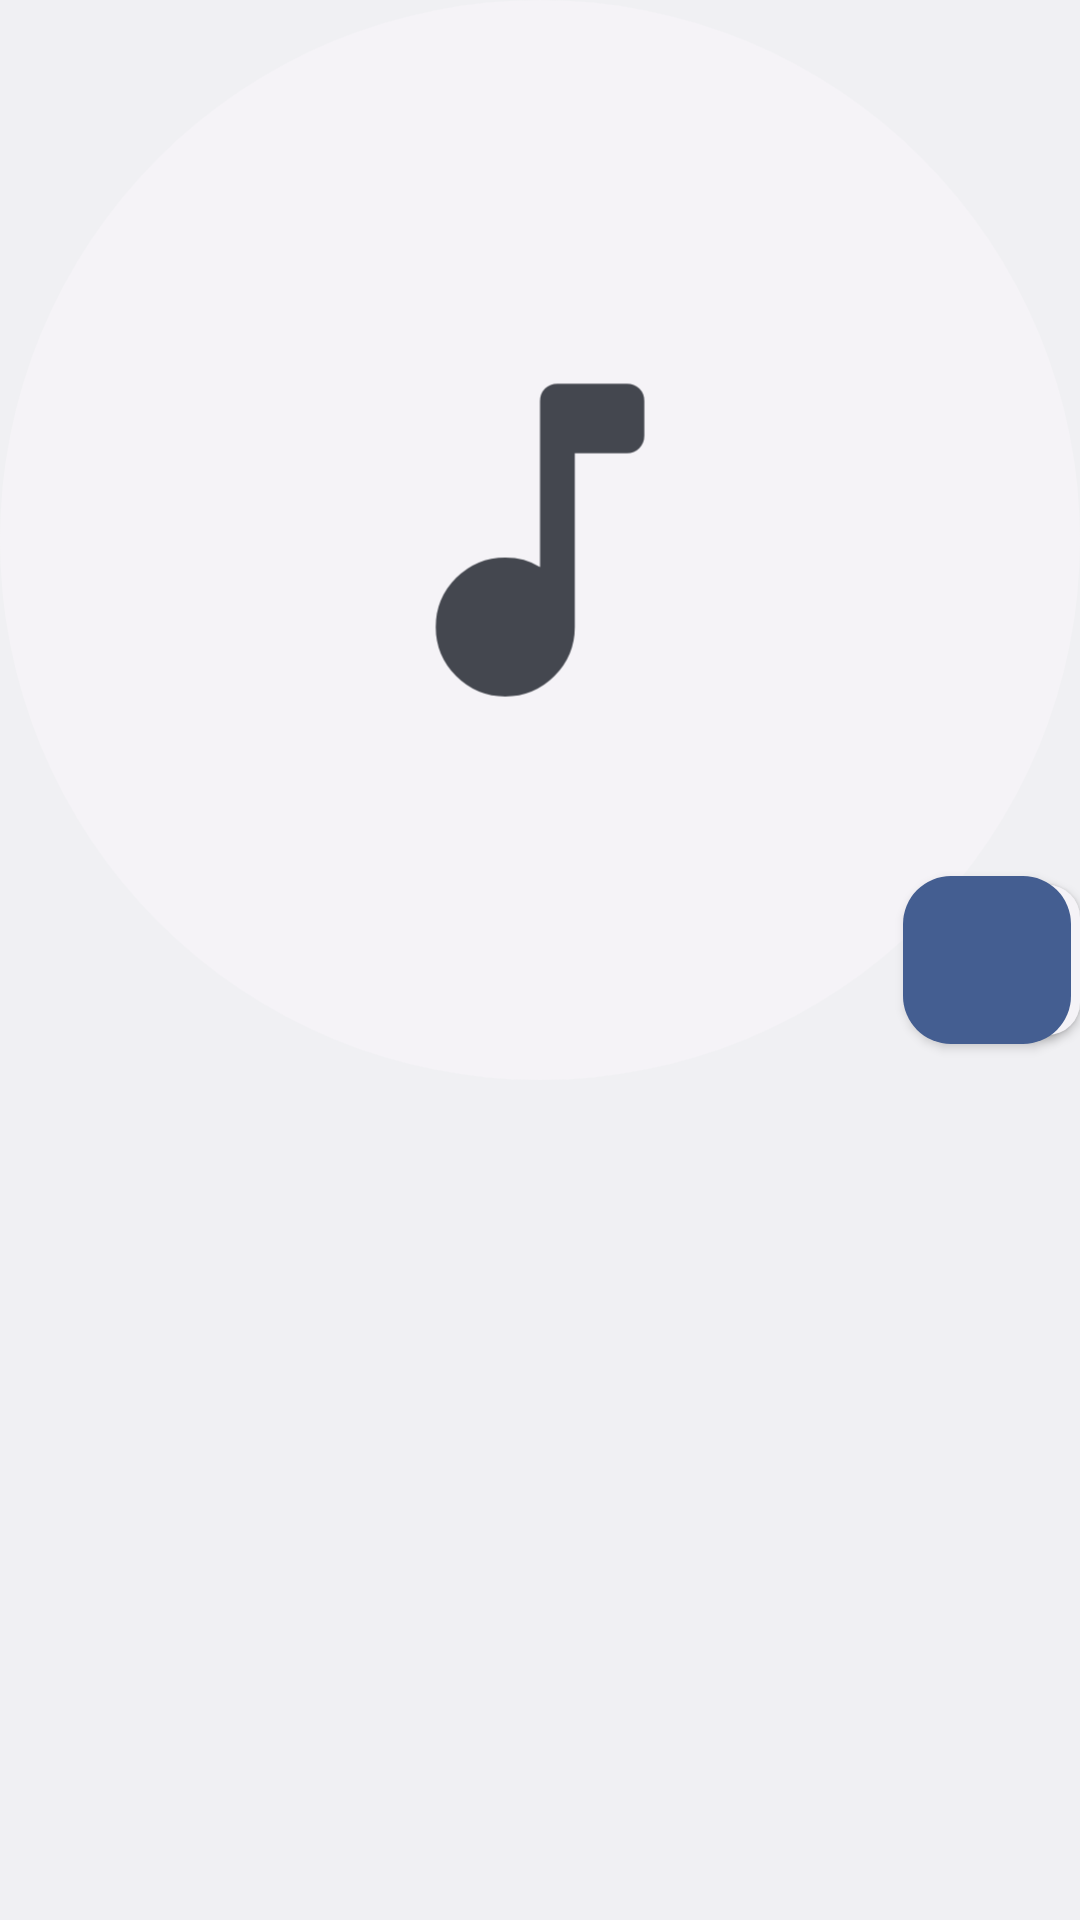

Layout XML and referenced resources for this Android screen:
<!-- AndroidManifest.xml: application theme Theme.Music -->
<!-- res/layout/widget_floating_bar.xml -->
<?xml version="1.0" encoding="utf-8"?>
<FrameLayout xmlns:android="http://schemas.android.com/apk/res/android"
    xmlns:tools="http://schemas.android.com/tools"
    android:id="@android:id/background"
    android:layout_width="match_parent"
    android:layout_height="match_parent"
    android:background="@drawable/widget_floating_frame"
    android:clipToOutline="true">

    <RelativeLayout
        android:id="@+id/widget_root"
        android:layout_width="match_parent"
        android:layout_height="match_parent"
        tools:ignore="UselessParent"
        android:clipChildren="false"
        android:clipToPadding="false">

        <ImageView
            android:id="@+id/widget_cover"
            android:layout_width="wrap_content"
            android:layout_height="match_parent"
            android:layout_alignParentStart="true"
            android:adjustViewBounds="true"
            android:importantForAccessibility="no"
            android:scaleType="fitStart"
            android:src="@drawable/widget_circle_note" />

        <LinearLayout
            android:id="@+id/widget_label"
            android:layout_width="wrap_content"
            android:layout_height="wrap_content"
            tools:ignore="RelativeOverlap"
            android:layout_centerVertical="true"
            android:layout_marginStart="-22dp"
            android:layout_toEndOf="@id/widget_cover"
            android:background="@drawable/widget_label"
            android:elevation="2dp"
            android:orientation="vertical"
            android:paddingStart="12dp"
            android:paddingTop="6dp"
            android:paddingEnd="12dp"
            android:paddingBottom="6dp">

            <TextView
                android:id="@+id/widget_title"
                android:layout_width="wrap_content"
                android:layout_height="wrap_content"
                android:text="@string/label_widget_nothing_playing"
                android:textSize="15sp"
                android:ellipsize="end"
                android:fontFamily="sans-serif-medium"
                android:maxLines="1"
                android:textColor="@color/widget_on_surface" />

            <TextView
                android:id="@+id/widget_text"
                android:layout_width="wrap_content"
                android:layout_height="wrap_content"
                android:textSize="13sp"
                android:ellipsize="end"
                android:maxLines="1"
                android:textColor="@color/widget_on_surface_variant" />
        </LinearLayout>

        <ImageView
            android:id="@+id/widget_play"
            android:layout_width="56dp"
            android:layout_height="56dp"
            android:layout_alignParentEnd="true"
            android:layout_centerVertical="true"
            android:layout_marginEnd="3dp"
            android:background="@drawable/widget_button_primary_rounded"
            android:contentDescription="@string/content_description_play"
            android:elevation="2dp"
            android:padding="16dp"
            android:src="@drawable/ic_play_arrow"
            android:tint="@color/widget_on_primary" />
    </RelativeLayout>
</FrameLayout>
<!-- resources referenced by this layout -->
<resources>
  <color name="widget_on_primary">@android:color/system_on_primary_light</color>
  <color name="widget_on_surface">@android:color/system_on_surface_light</color>
  <color name="widget_on_surface_variant">@android:color/system_on_surface_variant_light</color>
  <!-- drawable widget_button_primary_rounded (drawable) -->
  <?xml version="1.0" encoding="utf-8"?>
  <ripple xmlns:android="http://schemas.android.com/apk/res/android" android:color="?android:attr/colorControlHighlight">
      <item>
          <shape android:shape="rectangle">
              <corners android:radius="16dp" />
              <solid android:color="@color/widget_primary" />
          </shape>
      </item>
  </ripple>
  <!-- drawable widget_circle_note (drawable) -->
  <?xml version="1.0" encoding="utf-8"?>
  <layer-list xmlns:android="http://schemas.android.com/apk/res/android">
      <item>
          <shape android:shape="oval">
              <solid android:color="@color/widget_placeholder" />
          </shape>
      </item>
      <item>
          <inset android:drawable="@drawable/widget_ic_music_note" android:inset="31%" />
      </item>
  </layer-list>
  <!-- drawable widget_floating_frame (drawable) -->
  <?xml version="1.0" encoding="utf-8"?>
  <shape xmlns:android="http://schemas.android.com/apk/res/android" android:shape="rectangle">
      <corners android:radius="18dp" />
      <solid android:color="@android:color/transparent" />
  </shape>
  <!-- drawable widget_label (drawable) -->
  <?xml version="1.0" encoding="utf-8"?>
  <shape xmlns:android="http://schemas.android.com/apk/res/android" android:shape="rectangle">
      <corners android:radius="18dp" />
      <solid android:color="@color/widget_surface" />
  </shape>
  <string name="content_description_play">Play</string>
  <string name="label_widget_nothing_playing">Nothing playing</string>
  <style name="Theme.Music" parent="@android:style/Theme.DeviceDefault.DayNight">
          <item name="android:windowActionBar">false</item>
          <item name="android:windowNoTitle">true</item>
      </style>
  <color name="widget_primary">@android:color/system_primary_light</color>
  <color name="widget_placeholder">@android:color/system_surface_container_low_light</color>
  <!-- drawable widget_ic_music_note (drawable) -->
  <vector xmlns:android="http://schemas.android.com/apk/res/android"
      android:width="24dp"
      android:height="24dp"
      android:viewportWidth="960"
      android:viewportHeight="960">
    <path
        android:fillColor="@color/widget_on_surface_variant"
        android:pathData="M400,840Q334,840 287,793Q240,746 240,680Q240,614 287,567Q334,520 400,520Q423,520 442.5,525.5Q462,531 480,542L480,160Q480,143 491.5,131.5Q503,120 520,120L680,120Q697,120 708.5,131.5Q720,143 720,160L720,240Q720,257 708.5,268.5Q697,280 680,280L560,280L560,680Q560,746 513,793Q466,840 400,840Z"/>
  </vector>
  <color name="widget_surface">@android:color/system_surface_container_low_light</color>
</resources>
